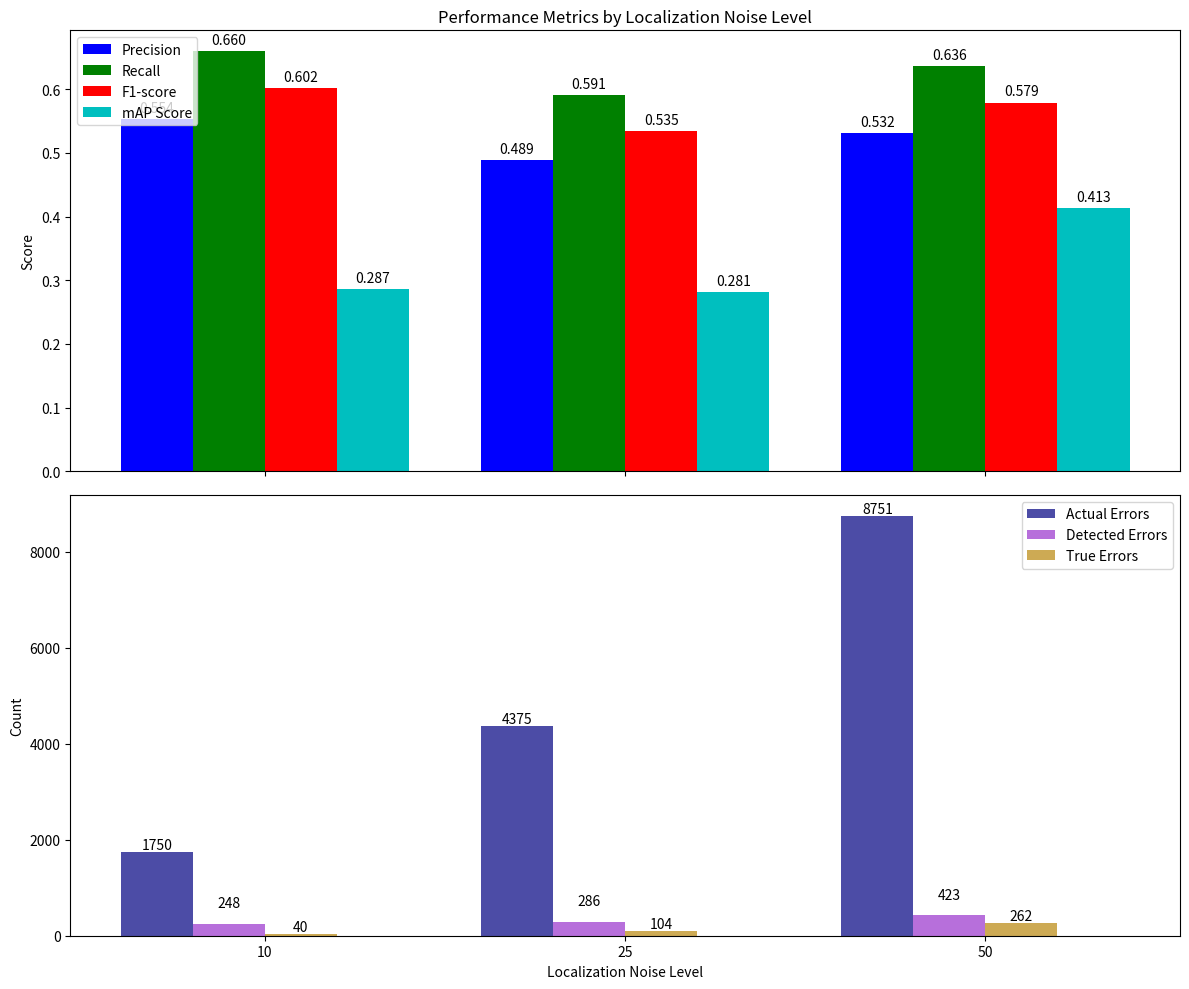

Write Python code to recreate this figure.
import matplotlib.pyplot as plt

# Data for Localization Noise
noise_levels = [10, 25, 50]

precision = [0.5535714285714286, 0.4888888888888889, 0.531615925058548]
recall = [0.6595744680851063, 0.5906040268456376, 0.6358543417366946]
f1_score = [0.6019417475728156, 0.5349544072948328, 0.5790816326530613]
map_score = [0.2867261904761905, 0.28089812882223597, 0.4128274060546387]

actual_errors = [1750, 4375, 8751]
detected_errors = [248, 286, 423]
true_errors = [40, 104, 262]

# Plotting
fig, (ax1, ax2) = plt.subplots(2, 1, figsize=(12, 10), sharex=True)

bar_width = 0.2
index = range(len(noise_levels))

# Plotting Precision, Recall, F1-score, and mAP Score
bar1 = ax1.bar(index, precision, bar_width, label='Precision', color='b')
bar2 = ax1.bar([i + bar_width for i in index], recall, bar_width, label='Recall', color='g')
bar3 = ax1.bar([i + 2 * bar_width for i in index], f1_score, bar_width, label='F1-score', color='r')
bar4 = ax1.bar([i + 3 * bar_width for i in index], map_score, bar_width, label='mAP Score', color='c')

ax1.set_ylabel('Score')
ax1.set_title('Performance Metrics by Localization Noise Level')
ax1.set_xticks([i + 1.5 * bar_width for i in index])
ax1.set_xticklabels(noise_levels)
ax1.legend(loc='upper left')

# Adding values on top of bars for Precision, Recall, F1-score, mAP Score
def add_labels(bars):
    for bar in bars:
        height = bar.get_height()
        ax1.annotate(f'{height:.3f}',
                     xy=(bar.get_x() + bar.get_width() / 2, height),
                     xytext=(0, 3),  # 3 points vertical offset
                     textcoords="offset points",
                     ha='center', va='bottom')

add_labels(bar1)
add_labels(bar2)
add_labels(bar3)
add_labels(bar4)

# Creating a second y-axis for actual errors, detected errors, true errors
bar5 = ax2.bar(index, actual_errors, bar_width, label='Actual Errors', color='navy', alpha=0.7)
bar6 = ax2.bar([i + bar_width for i in index], detected_errors, bar_width, label='Detected Errors', color='darkorchid', alpha=0.7)
bar7 = ax2.bar([i + 2 * bar_width for i in index], true_errors, bar_width, label='True Errors', color='darkgoldenrod', alpha=0.7)

ax2.set_xlabel('Localization Noise Level')
ax2.set_ylabel('Count')
ax2.legend(loc='upper right')

# Adding values on top of bars for Actual Errors, Detected Errors, True Errors
def add_count_labels(bars, offset):
    for bar in bars:
        height = bar.get_height()
        ax2.annotate(f'{int(height)}',
                     xy=(bar.get_x() + bar.get_width() / 2, height),
                     xytext=(0, offset),  # vertical offset
                     textcoords="offset points",
                     ha='center', va='bottom')

add_count_labels(bar5, 0)
add_count_labels(bar6, 10)
add_count_labels(bar7, 0)

plt.tight_layout()
plt.show()
